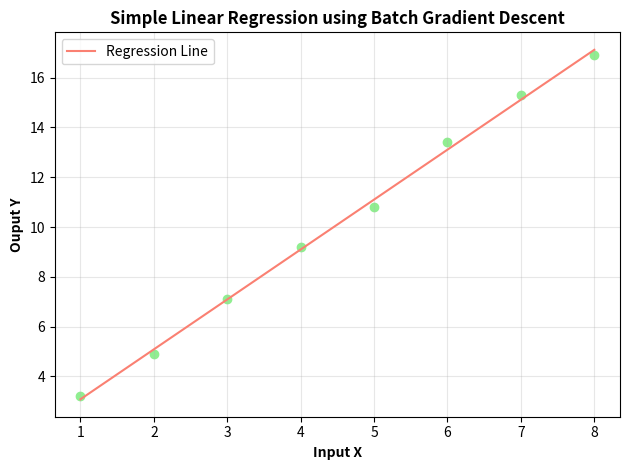

Write the Python code that produced this figure.
import numpy as np 
import pandas as pd
import matplotlib.pyplot as plt


X = np.array([1,2,3,4,5,6,7,8])
y = np.array([3.2,4.9,7.1,9.2,10.8,13.4,15.3,16.9])


def batch_gradient_decent(x,y):
    n = 1
    theta_j = 0.0
    theta_0 = 0.0
    iterations = 600
    learning_rate = 0.05
    m = len(y)
    for i in range(iterations):
        y_predicted = (theta_j * x) + theta_0
        errrors = y_predicted - y
        cost_func = (1/(2*m)) * np.sum(np.square(errrors))
        gradient_j = (1/m) * np.sum(errrors*x)
        gradient_0 = (1/m) * np.sum(errrors)
        theta_j = theta_j - learning_rate * gradient_j
        theta_0 = theta_0 - learning_rate * gradient_0
        if i % 50 == 0:
            print(f"Iter {i}: m={theta_j}, b={theta_0}, cost={cost_func}")    
    return theta_j,theta_0


m_actual,b_actual = batch_gradient_decent(X,y)
print("Value of slope (m) and intercept (b):")
print("slope(m):",m_actual)
print("intercept(b):",b_actual)

line = (m_actual * X) + b_actual

# Visualization
plt.scatter(X,y,color='lightgreen')
plt.plot(X,line,label='Regression Line',color='salmon')
plt.title("Simple Linear Regression using Batch Gradient Descent",fontweight='bold')
plt.xlabel("Input X",fontweight='bold')
plt.ylabel("Ouput Y",fontweight='bold')
plt.grid(True,alpha=0.3)
plt.legend()
plt.tight_layout()
plt.show()
